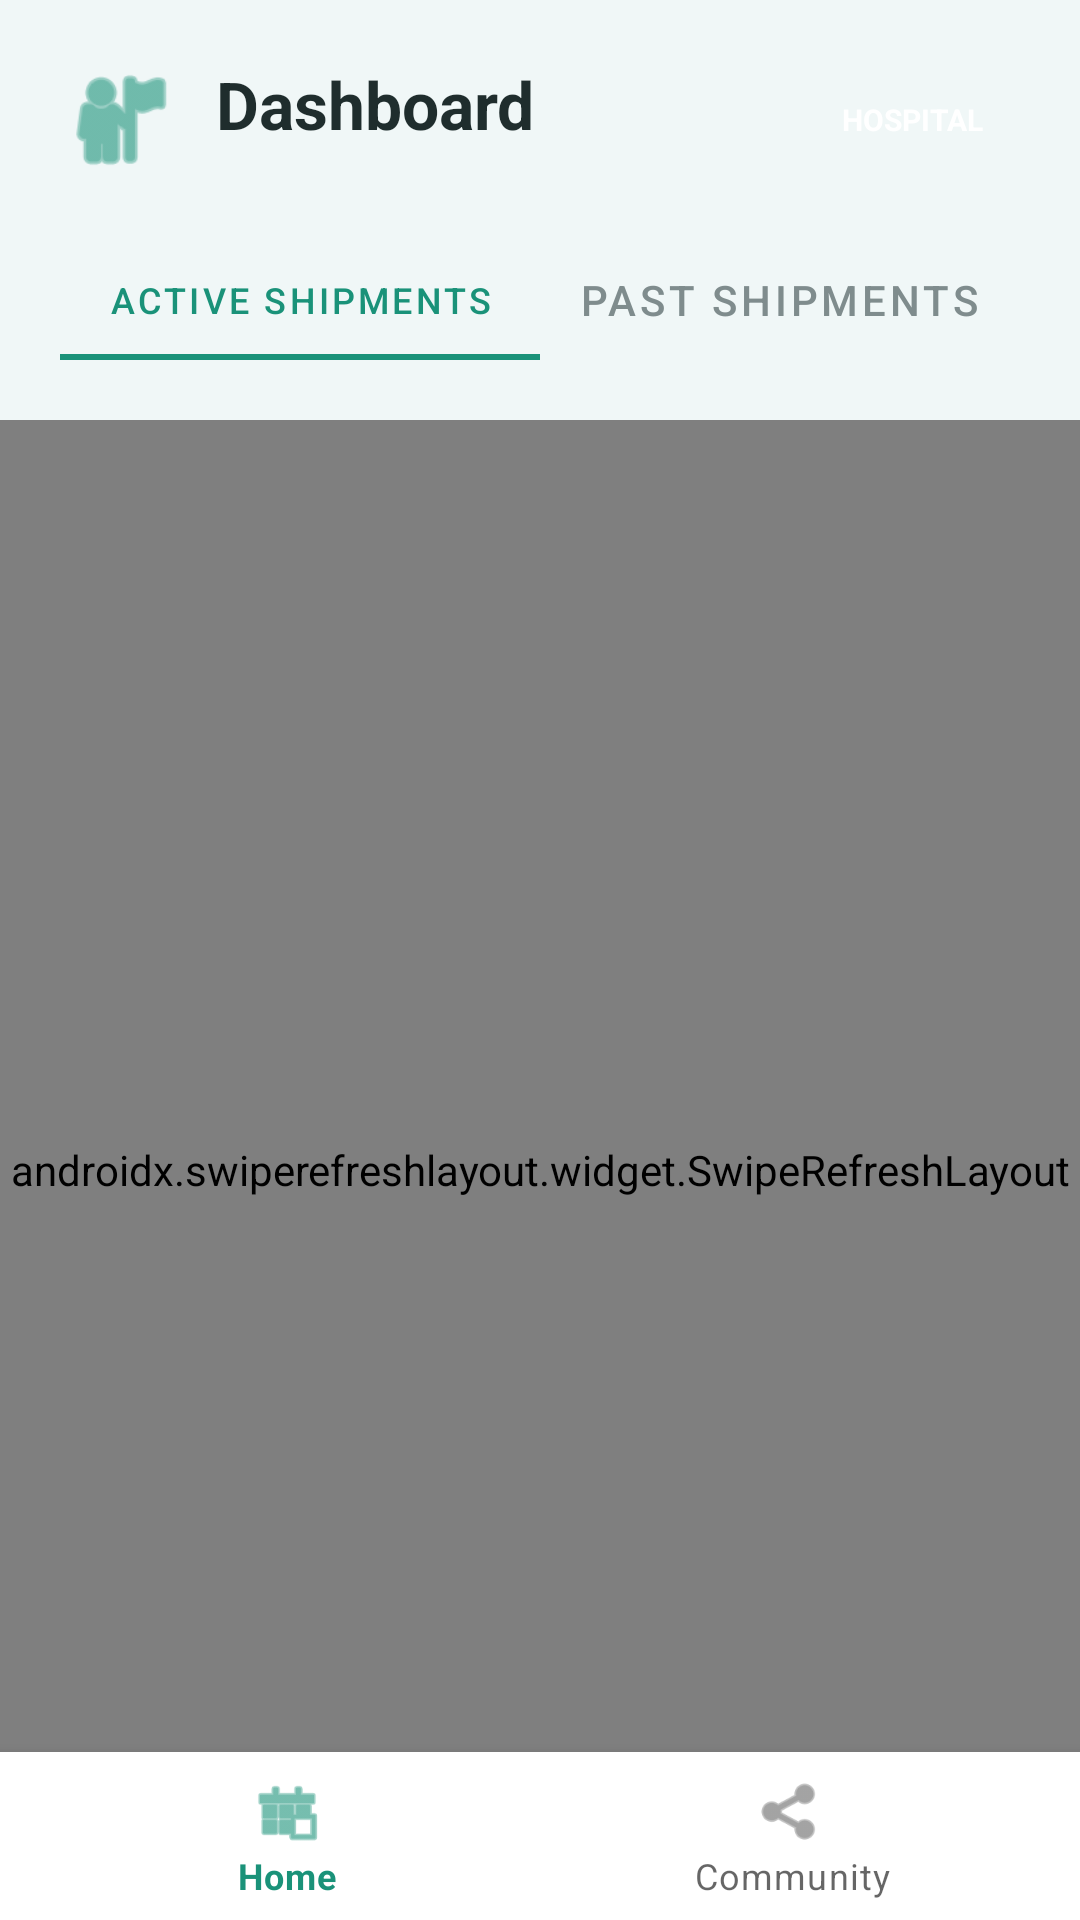

Layout XML and referenced resources for this Android screen:
<!-- AndroidManifest.xml: application theme Theme.ChainRX -->
<!-- res/layout/activity_main.xml -->
<?xml version="1.0" encoding="utf-8"?>
<androidx.coordinatorlayout.widget.CoordinatorLayout xmlns:android="http://schemas.android.com/apk/res/android"
    xmlns:app="http://schemas.android.com/apk/res-auto"
    android:layout_width="match_parent"
    android:layout_height="match_parent"
    android:background="@color/bg_soft_blue">

    <com.google.android.material.appbar.AppBarLayout
        android:layout_width="match_parent"
        android:layout_height="wrap_content"
        android:background="@color/bg_soft_blue"
        app:elevation="0dp">

        <LinearLayout
            android:layout_width="match_parent"
            android:layout_height="wrap_content"
            android:orientation="vertical"
            android:padding="20dp">

            <RelativeLayout
                android:layout_width="match_parent"
                android:layout_height="wrap_content">

                <ImageView
                    android:id="@+id/ivUser"
                    android:layout_width="40dp"
                    android:layout_height="40dp"
                    android:src="@android:drawable/ic_menu_myplaces"
                    app:tint="@color/primary_teal" />

                <TextView
                    android:id="@+id/tvGreeting"
                    android:layout_width="wrap_content"
                    android:layout_height="wrap_content"
                    android:layout_marginStart="12dp"
                    android:layout_toEndOf="@id/ivUser"
                    android:text="Dashboard"
                    android:textColor="@color/text_dark"
                    android:textSize="22sp"
                    android:textStyle="bold" />

                <TextView
                    android:id="@+id/tvRoleBadge"
                    android:layout_width="wrap_content"
                    android:layout_height="wrap_content"
                    android:layout_alignParentEnd="true"
                    android:layout_centerVertical="true"
                    android:background="@drawable/circle_primary"
                    android:paddingHorizontal="12dp"
                    android:paddingVertical="4dp"
                    android:text="HOSPITAL"
                    android:textColor="@color/white"
                    android:textSize="10sp"
                    android:textStyle="bold" />
            </RelativeLayout>

            <com.google.android.material.tabs.TabLayout
                android:id="@+id/tabLayout"
                android:layout_width="match_parent"
                android:layout_height="40dp"
                android:layout_marginTop="20dp"
                android:background="@android:color/transparent"
                app:tabBackground="@android:color/transparent"
                app:tabIndicatorColor="@color/primary_teal"
                app:tabSelectedTextColor="@color/primary_teal"
                app:tabTextColor="@color/text_gray"
                app:tabMode="fixed">

                <com.google.android.material.tabs.TabItem
                    android:id="@+id/tabActive"
                    android:layout_width="wrap_content"
                    android:layout_height="wrap_content"
                    android:text="Active Shipments" />

                <com.google.android.material.tabs.TabItem
                    android:id="@+id/tabPast"
                    android:layout_width="wrap_content"
                    android:layout_height="wrap_content"
                    android:text="Past Shipments" />
            </com.google.android.material.tabs.TabLayout>

            
            <com.google.android.material.card.MaterialCardView
                android:id="@+id/cvCreateShipment"
                style="@style/CardView.ChainRX"
                android:layout_width="match_parent"
                android:layout_height="wrap_content"
                android:layout_marginTop="20dp"
                android:visibility="gone"
                app:cardCornerRadius="12dp">

                <LinearLayout
                    android:layout_width="match_parent"
                    android:layout_height="wrap_content"
                    android:gravity="center_vertical"
                    android:orientation="horizontal"
                    android:padding="16dp">

                    <ImageView
                        android:layout_width="32dp"
                        android:layout_height="32dp"
                        android:background="@drawable/circle_primary"
                        android:padding="8dp"
                        android:src="@android:drawable/ic_input_add"
                        app:tint="@color/white" />

                    <TextView
                        android:id="@+id/tvActionLabel"
                        android:layout_width="0dp"
                        android:layout_height="wrap_content"
                        android:layout_marginStart="16dp"
                        android:layout_weight="1"
                        android:text="Create Shipment"
                        android:textColor="@color/text_dark"
                        android:textSize="16sp"
                        android:textStyle="normal" />

                    <ImageView
                        android:layout_width="20dp"
                        android:layout_height="20dp"
                        android:src="@android:drawable/ic_media_play"
                        app:tint="@color/text_gray" />
                </LinearLayout>
            </com.google.android.material.card.MaterialCardView>

            
            <com.google.android.material.card.MaterialCardView
                android:id="@+id/cvOptimizeRoute"
                style="@style/CardView.ChainRX"
                android:layout_width="match_parent"
                android:layout_height="wrap_content"
                android:layout_marginTop="12dp"
                android:visibility="gone"
                app:cardCornerRadius="12dp">

                <LinearLayout
                    android:layout_width="match_parent"
                    android:layout_height="wrap_content"
                    android:gravity="center_vertical"
                    android:orientation="horizontal"
                    android:padding="16dp">

                    <ImageView
                        android:layout_width="32dp"
                        android:layout_height="32dp"
                        android:background="@drawable/circle_secondary"
                        android:padding="8dp"
                        android:src="@android:drawable/ic_menu_directions"
                        app:tint="@color/white" />

                    <TextView
                        android:layout_width="0dp"
                        android:layout_height="wrap_content"
                        android:layout_marginStart="16dp"
                        android:layout_weight="1"
                        android:text="AI Route Optimizer"
                        android:textColor="@color/text_dark"
                        android:textSize="16sp" />

                    <ImageView
                        android:layout_width="20dp"
                        android:layout_height="20dp"
                        android:src="@android:drawable/ic_media_play"
                        app:tint="@color/text_gray" />
                </LinearLayout>

            </com.google.android.material.card.MaterialCardView>

        </LinearLayout>

    </com.google.android.material.appbar.AppBarLayout>

    <androidx.swiperefreshlayout.widget.SwipeRefreshLayout
        android:id="@+id/swipeRefresh"
        android:layout_width="match_parent"
        android:layout_height="match_parent"
        app:layout_behavior="@string/appbar_scrolling_view_behavior">

        <androidx.recyclerview.widget.RecyclerView
            android:id="@+id/rvShipments"
            android:layout_width="match_parent"
            android:layout_height="match_parent"
            android:paddingHorizontal="20dp"
            android:clipToPadding="false"
            android:paddingBottom="16dp" />

    </androidx.swiperefreshlayout.widget.SwipeRefreshLayout>

    <com.google.android.material.bottomnavigation.BottomNavigationView
        android:id="@+id/bottomNavigation"
        android:layout_width="match_parent"
        android:layout_height="wrap_content"
        android:layout_gravity="bottom"
        android:background="@color/white"
        app:elevation="8dp"
        app:menu="@menu/bottom_nav_menu" />

</androidx.coordinatorlayout.widget.CoordinatorLayout>
<!-- resources referenced by this layout -->
<resources>
  <color name="bg_soft_blue">#F0F7F7</color>
  <color name="primary_teal">#1A9279</color>
  <color name="text_dark">#1F2D2D</color>
  <color name="text_gray">#7F8C8D</color>
  <color name="white">#FFFFFFFF</color>
  <!-- drawable circle_secondary (drawable) -->
  <?xml version="1.0" encoding="utf-8"?>
  <shape xmlns:android="http://schemas.android.com/apk/res/android"
      android:shape="oval">
      <solid android:color="@color/secondary_teal" />
  </shape>
  <style name="CardView.ChainRX" parent="Widget.MaterialComponents.CardView">
          <item name="cardCornerRadius">16dp</item>
          <item name="cardElevation">2dp</item>
          <item name="cardBackgroundColor">@color/bg_white</item>
          <item name="android:stateListAnimator" tools:targetApi="l">@null</item>
      </style>
  <style name="Theme.ChainRX" parent="Theme.MaterialComponents.DayNight.NoActionBar">
          
          <item name="colorPrimary">@color/primary_teal</item>
          <item name="colorOnPrimary">@color/white</item>
          
          <item name="colorSecondary">@color/primary_light</item>
          <item name="colorOnSecondary">@color/text_dark</item>
          
          <item name="android:statusBarColor">@color/bg_soft_blue</item>
          <item name="android:windowLightStatusBar">true</item>
          
          <item name="android:windowBackground">@color/bg_soft_blue</item>
      </style>
  <color name="secondary_teal">#0D735E</color>
  <color name="bg_white">#FFFFFF</color>
  <color name="primary_light">#E0F2F1</color>
</resources>
